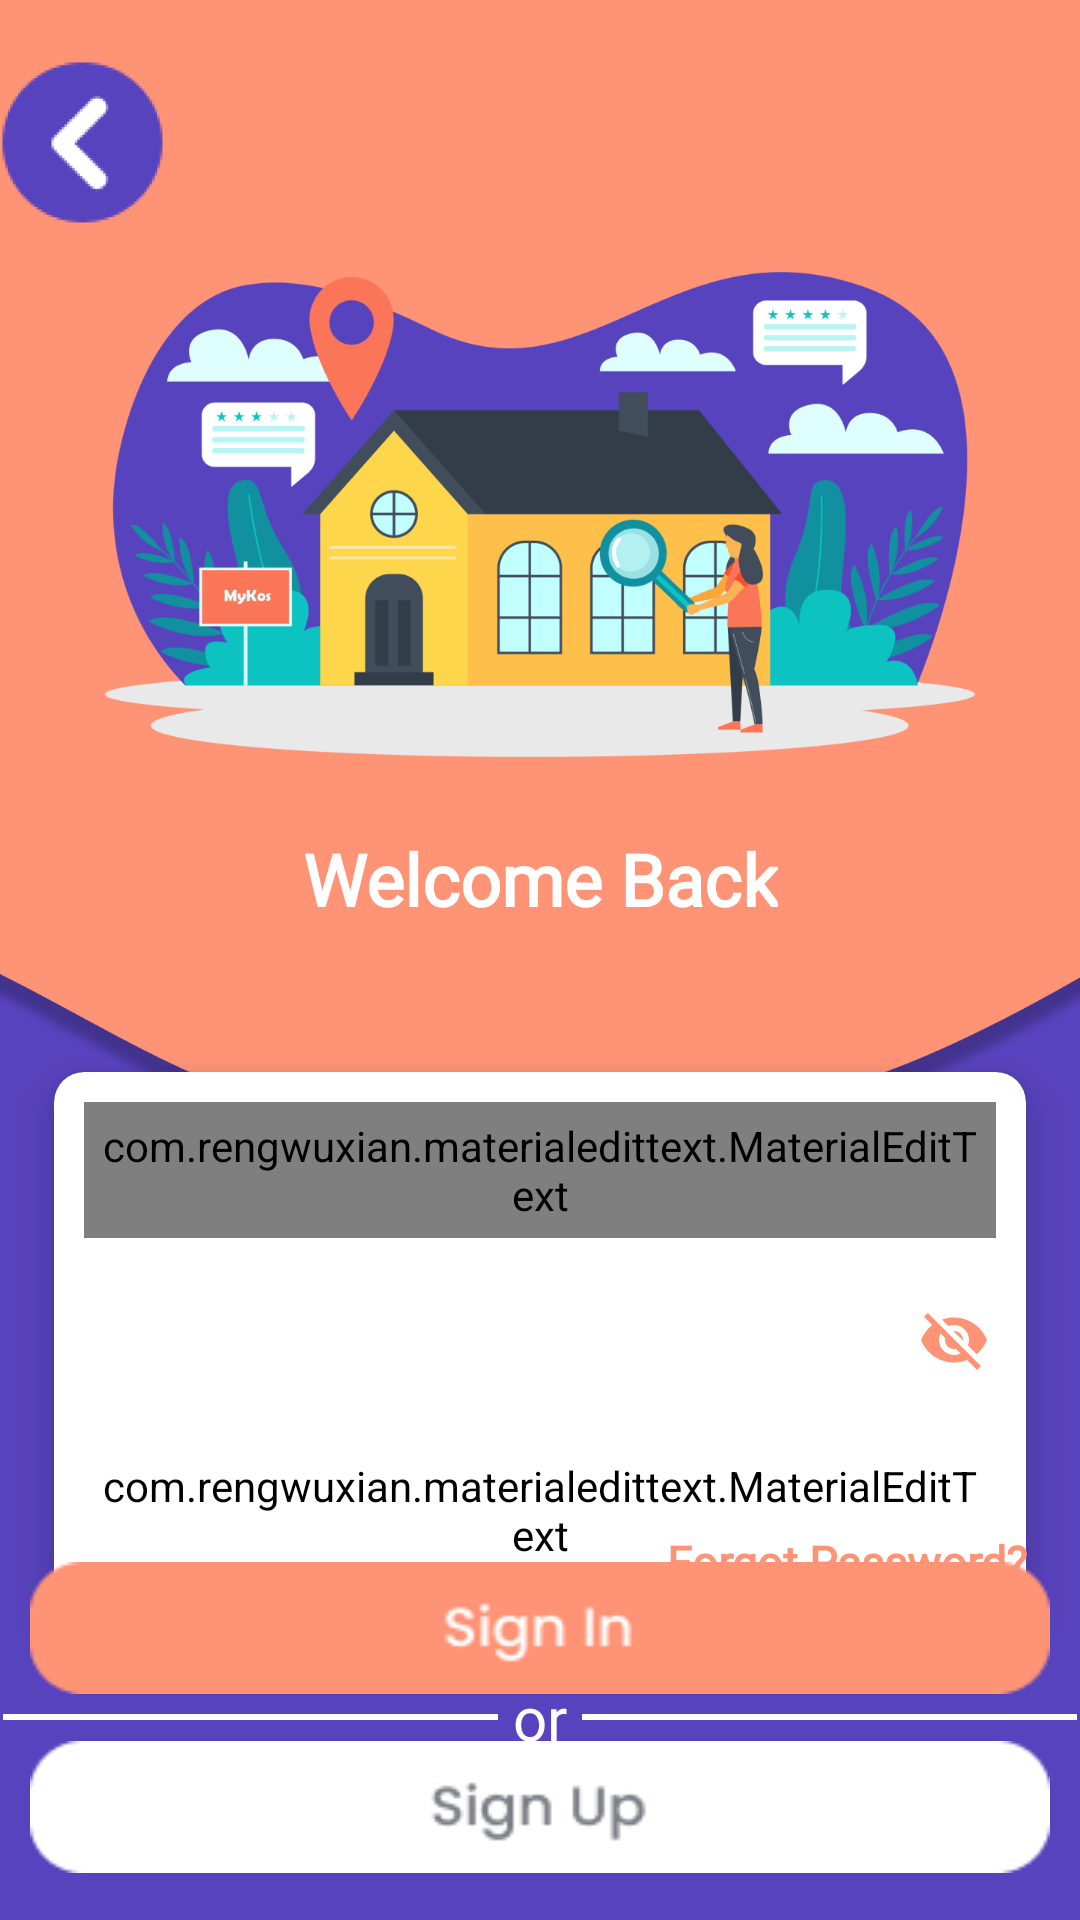

Reconstruct the res/layout file that produces this screen, plus the resources it refers to.
<!-- AndroidManifest.xml: application theme Theme.MyKos -->
<!-- res/layout/activity_sign_in.xml -->
<?xml version="1.0" encoding="utf-8"?>
<androidx.constraintlayout.widget.ConstraintLayout
    xmlns:android="http://schemas.android.com/apk/res/android"
    xmlns:app="http://schemas.android.com/apk/res-auto"
    xmlns:tools="http://schemas.android.com/tools"
    android:layout_width="match_parent"
    android:layout_height="match_parent"
    android:background="#5843BE"
    tools:context=".ui.sigin.SignInActivity">

    <View
        android:id="@+id/view"
        android:layout_width="match_parent"
        android:layout_height="290dp"
        android:layout_marginStart="0dp"
        android:layout_marginTop="0dp"
        android:layout_marginEnd="0dp"
        android:background="@color/colorPrimaryDark"
        app:layout_constraintEnd_toEndOf="parent"
        app:layout_constraintStart_toStartOf="parent"
        app:layout_constraintTop_toTopOf="parent" />


    <ImageButton
        android:id="@+id/btnback"
        android:layout_width="55dp"
        android:layout_height="55dp"
        android:layout_marginStart="15dp"
        android:layout_marginTop="20dp"
        android:layout_marginEnd="320dp"
        android:background="@drawable/btnback"
        app:layout_constraintEnd_toEndOf="parent"
        app:layout_constraintStart_toStartOf="parent"
        app:layout_constraintTop_toTopOf="parent" />


    <ImageView
        android:id="@+id/imageView"
        android:layout_width="match_parent"
        android:layout_height="100dp"
        android:layout_marginTop="0dp"
        android:scaleType="centerCrop"
        android:src="@drawable/bgsignup"
        app:layout_constraintEnd_toEndOf="parent"
        app:layout_constraintHorizontal_bias="0.0"
        app:layout_constraintStart_toStartOf="parent"
        app:layout_constraintTop_toBottomOf="@+id/view" />


    <ImageView
        android:id="@+id/flatsplash"
        android:layout_width="290dp"
        android:layout_height="163dp"
        android:layout_marginStart="42dp"
        android:layout_marginTop="90dp"
        android:layout_marginEnd="42dp"
        android:src="@drawable/flatsignin"
        app:layout_constraintEnd_toEndOf="parent"
        app:layout_constraintStart_toStartOf="parent"
        app:layout_constraintTop_toTopOf="parent" />


    <TextView
        android:id="@+id/textView"
        android:layout_width="wrap_content"
        android:layout_height="wrap_content"
        android:layout_marginStart="85dp"
        android:layout_marginTop="150dp"
        android:layout_marginEnd="85dp"
        android:fontFamily="@font/poppinsbold"
        android:lineSpacingExtra="4dp"
        android:text="Welcome Back"
        android:textAlignment="center"
        android:textAllCaps="false"
        android:textColor="#FFFFFF"
        android:textSize="24sp"
        android:textStyle="bold"
        app:layout_constraintBottom_toTopOf="@+id/linearLayout"
        app:layout_constraintEnd_toEndOf="parent"
        app:layout_constraintStart_toStartOf="parent"
        app:layout_constraintTop_toTopOf="@+id/flatsplash" />


    <LinearLayout
        android:id="@+id/linearLayout"
        android:layout_width="match_parent"
        android:layout_height="wrap_content"
        android:layout_below="@id/imageView"
        android:layout_centerInParent="true"
        android:orientation="vertical"
        app:layout_constraintBottom_toBottomOf="parent"
        app:layout_constraintTop_toBottomOf="@+id/flatsplash">

        <androidx.cardview.widget.CardView
            android:id="@+id/form2"
            android:layout_width="match_parent"
            android:layout_height="wrap_content"
            android:layout_marginLeft="10dp"
            android:layout_marginRight="10dp"
            app:cardBackgroundColor="@color/white"
            app:cardCornerRadius="10dp"
            app:cardElevation="8dp"
            app:cardPreventCornerOverlap="false"
            app:cardUseCompatPadding="true">

            <LinearLayout
                android:layout_width="match_parent"
                android:layout_height="match_parent"
                android:orientation="vertical">


                <com.rengwuxian.materialedittext.MaterialEditText
                    android:id="@+id/email"
                    android:layout_width="match_parent"
                    android:layout_height="wrap_content"
                    android:layout_margin="10dp"
                    android:drawableRight="@drawable/emaillogo"
                    android:ems="20"
                    android:fontFamily="@font/poppinsregular"
                    android:hint="Email"
                    android:imeOptions="actionNext"
                    android:nextFocusForward="@id/password"
                    android:inputType="textEmailAddress"
                    android:padding="5dp"
                    android:textSize="15sp"
                    android:textStyle="italic" />

                <com.google.android.material.textfield.TextInputLayout
                    android:layout_width="match_parent"
                    android:layout_height="wrap_content"
                    app:passwordToggleEnabled="true"
                    app:passwordToggleTint="@color/colorPrimaryDark">

                    <com.rengwuxian.materialedittext.MaterialEditText
                        android:id="@+id/password"
                        android:layout_width="match_parent"
                        android:layout_height="wrap_content"
                        android:layout_margin="10dp"
                        android:fontFamily="@font/poppinsregular"
                        android:hint="Password"
                        android:backgroundTint="@color/white"
                        android:imeOptions="actionDone"
                        android:inputType="textPassword"
                        android:padding="5dp"
                        android:textSize="15sp"
                        android:textStyle="italic" />

                </com.google.android.material.textfield.TextInputLayout>
            </LinearLayout>
        </androidx.cardview.widget.CardView>
    </LinearLayout>

    <TextView
        android:id="@+id/forgotpassword"
        android:layout_width="wrap_content"
        android:layout_height="wrap_content"
        android:layout_marginTop="165dp"
        android:layout_marginStart="230dp"
        android:layout_marginEnd="25dp"
        android:fontFamily="@font/poppinsbold"
        android:lineSpacingExtra="4dp"
        android:text="Forgot Password?"
        android:textAlignment="center"
        android:textAllCaps="false"
        android:textColor="@color/colorPrimaryDark"
        android:textSize="15sp"
        android:textStyle="bold"
        app:layout_constraintBottom_toTopOf="@+id/button"
        app:layout_constraintEnd_toEndOf="parent"
        app:layout_constraintStart_toStartOf="parent"
        app:layout_constraintTop_toTopOf="@+id/linearLayout" />

    <ImageButton
        android:id="@+id/btnsignin"
        style="@style/Widget.AppCompat.Button.Borderless"
        android:layout_width="match_parent"
        android:layout_height="44dp"
        android:layout_marginTop="100dp"
        android:layout_marginStart="10dp"
        android:layout_marginEnd="10dp"
        android:background="@drawable/btnsignin"
        android:text="@string/sign_in"
        android:textAllCaps="false"
        android:textColor="#FFF"
        android:textSize="16sp"
        app:layout_constraintBottom_toBottomOf="parent"
        app:layout_constraintEnd_toEndOf="parent"
        app:layout_constraintHorizontal_bias="0.497"
        app:layout_constraintStart_toStartOf="parent"
        app:layout_constraintTop_toTopOf="@+id/linearLayout" />

    <LinearLayout
        android:id="@+id/linearLayout1"
        android:layout_width="wrap_content"
        android:layout_height="wrap_content"
        android:layout_below="@id/imageView"
        android:layout_centerInParent="true"
        app:layout_constraintBottom_toBottomOf="@+id/btnsignup"
        app:layout_constraintEnd_toEndOf="parent"
        app:layout_constraintStart_toStartOf="parent"
        app:layout_constraintTop_toTopOf="@+id/btnsignin"
        tools:ignore="MissingConstraints">

        <LinearLayout
            android:id="@+id/linearLayout2"
            android:layout_width="wrap_content"
            android:layout_height="wrap_content"
            android:layout_gravity="center_horizontal"
            android:orientation="horizontal">

            <ImageView
                android:layout_width="165dp"
                android:layout_height="wrap_content"
                android:layout_gravity="center_vertical"
                android:src="@drawable/line" />

            <TextView
                android:layout_width="wrap_content"
                android:layout_height="wrap_content"
                android:layout_gravity="center_vertical"
                android:layout_marginStart="5dp"
                android:fontFamily="@font/poppinsregular"
                android:text="or"
                android:textColor="@color/white"
                android:textSize="20sp" />

            <ImageView
                android:layout_width="165dp"
                android:layout_height="wrap_content"
                android:layout_gravity="center_vertical"
                android:layout_marginStart="5dp"
                android:src="@drawable/line" />

        </LinearLayout>
    </LinearLayout>

    <ImageButton
        android:id="@+id/btnsignup"
        style="@style/Widget.AppCompat.Button.Borderless"
        android:layout_width="match_parent"
        android:layout_height="44dp"
        android:layout_marginStart="10dp"
        android:layout_marginEnd="10dp"
        android:background="@drawable/btnsignup"
        android:text="@string/sign_up"
        android:textAllCaps="false"
        android:textColor="#FFF"
        android:textSize="16sp"
        app:layout_constraintBottom_toBottomOf="parent"
        app:layout_constraintEnd_toEndOf="parent"
        app:layout_constraintHorizontal_bias="0.497"
        app:layout_constraintStart_toStartOf="parent"
        app:layout_constraintTop_toBottomOf="@+id/btnsignin" />

</androidx.constraintlayout.widget.ConstraintLayout>
<!-- resources referenced by this layout -->
<resources>
  <color name="colorPrimaryDark">#FFFF9376</color>
  <color name="white">#FFFFFFFF</color>
  <!-- drawable bgsignup: png bitmap (drawable, 73208 bytes) -->
  <!-- drawable btnback: png bitmap (drawable, 9011 bytes) -->
  <!-- drawable btnsignin: png bitmap (drawable, 1580 bytes) -->
  <!-- drawable btnsignup: png bitmap (drawable, 1744 bytes) -->
  <!-- drawable emaillogo: png bitmap (drawable-v24, 463 bytes) -->
  <!-- drawable flatsignin: png bitmap (drawable, 112173 bytes) -->
  <!-- drawable line: png bitmap (drawable, 167 bytes) -->
  <string name="sign_in">Sign In</string>
  <string name="sign_up">Sign Up</string>
  <style name="Theme.MyKos" parent="Theme.MaterialComponents.DayNight.NoActionBar">
          
          <item name="colorPrimary">@color/purple_500</item>
          <item name="colorPrimaryVariant">@color/purple_700</item>
          <item name="colorOnPrimary">@color/white</item>
          
          <item name="colorSecondary">@color/teal_200</item>
          <item name="colorSecondaryVariant">@color/teal_700</item>
          <item name="colorOnSecondary">@color/black</item>
          
          <item name="android:statusBarColor" tools:targetApi="l">?attr/colorPrimaryVariant</item>
          
      </style>
  <color name="purple_500">#FF6200EE</color>
  <color name="purple_700">#FF3700B3</color>
  <color name="teal_200">#FF03DAC5</color>
  <color name="teal_700">#FF018786</color>
  <color name="black">#FF000000</color>
</resources>
